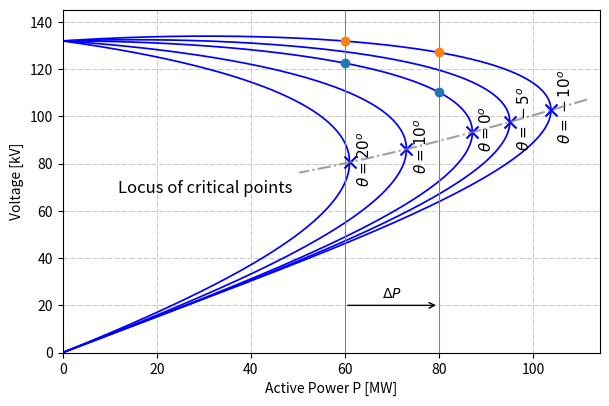
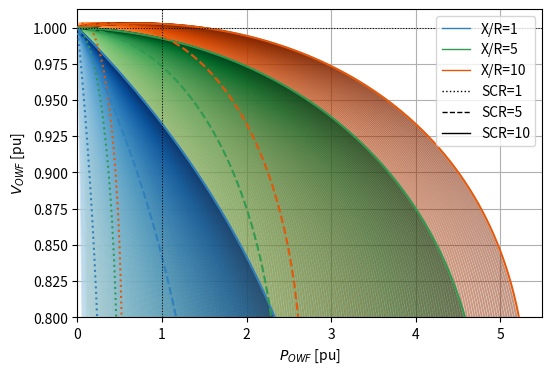

Here is the Python script that generated these plots, in order: (Note: this script raises an exception after producing the figures.)
# -*- coding: utf-8 -*-
"""
Created on Wed Sep  7 11:32:42 2022

@author: bvilm & eag
"""

import numpy as np
import matplotlib.pyplot as plt
import pandas as pd
import matplotlib as mpl
#plt.rcParams['font.size'] = '14'
def locus_PV(X,E,low,high):
    low_rng = low
    high_rng = high
    n = 1001
    
    deg = np.linspace(low_rng, high_rng, n)
    rad = np.radians(deg)
    
    power_max = np.power(E,2)/(2*X)*(np.sqrt(1+np.power(np.tan(rad),2))-np.tan(rad))
    Q_max = power_max*np.tan(rad)
    V_max = np.sqrt(-X*Q_max+(np.power(E,2)/2))
    
    return (1e-6)*power_max, (1e-3)*V_max

# Function to compute and plot a PV-curve given X, E and a list of load angles phi.
def PlotPV(X, E, phi):
    
    fig, ax = plt.subplots(1,1, figsize=(6, 4) , dpi=300)
    
    for i in phi:
        rad = np.radians(i)
        
        #1 - Determine maximum power, Pmax, for current value of phi
        Pmax = np.power(E,2)/(2*X)*(np.sqrt(1+np.power(np.tan(rad),2))-np.tan(rad))
        
        #2 - Generate a P vector going from zero to Pmax.
        pct = 0.9
        n_points = 1000
        P_vec1 = np.linspace(0, pct*Pmax, n_points, endpoint=False)
        P_vec2 = np.linspace(pct*Pmax, (1-1e-10)*Pmax, n_points, endpoint=True)
        
        P = np.concatenate((P_vec1, P_vec2),axis=0)
        Q = P*np.tan(rad)
        
        #3 - Calculate the upper and lower voltage solutions at each point in the P vector (in kV)
        V_plus = np.sqrt(-X*Q+(np.power(E,2)/2) + np.sqrt((np.power(E,4)/4)-np.power(X,2)*np.power(P,2)-np.power(E,2)*X*Q))
        V_minus = np.sqrt(-X*Q+(np.power(E,2)/2) - np.sqrt((np.power(E,4)/4)-np.power(X,2)*np.power(P,2)-np.power(E,2)*X*Q))
        
        #4 - Plot the voltage V as a function of the power P
        P_plot = 1e-6*P
        V_plus_plot = 1e-3*V_plus
        V_minus_plot = 1e-3*V_minus
        
        ax.plot(P_plot, V_plus_plot, color="blue", lw=1.25)
        ax.plot(P_plot, V_minus_plot, color="blue", lw=1.25)
        
        #5 - add a label to the curve containing the current value of phi in degrees 
        text_offset = 1.5
        ax.scatter(P_plot[-1], V_plus_plot[-1], 75, marker='x',color='blue',zorder=3)
        ax.text(P_plot[-1]+text_offset,V_plus_plot[-1]+text_offset,f'$\\theta={i}^o$',ha='left',va='center',rotation=90,zorder=3,fontsize=11)
        
        # Print to debug
        print('\ndegrees: %d (º), radians: %.3f (rad)' %(i,rad))
        print('Pmax: %.2f (MW)' %P_plot[-1])
        print('V_plus: %.2f (kV)' %V_plus_plot[-100])
        print('V_minus: %.2f (kV)' %V_minus_plot[-100])
        
    #6 Add labels on axes, title and plot locus of critical points (outside the for loop now)
    
    #6.1 Locus of critical points
    P_locus, V_locus = locus_PV(X, E, -14, 30)
    ax.plot(P_locus, V_locus, color="grey", ls="-.", lw=1.5, alpha=0.75,zorder=3)
    
    x_locus, y_locus = (P_locus[-1]-20, V_locus[-400]-15)  
    ax.text(x_locus, y_locus, "Locus of critical points", ha='center', va='center', zorder=3, fontsize=12)
    
    #6.2 Add title, labels, grid, etc.
    fig.tight_layout()
    plt.margins(x=0, y=0)
    plt.ylim([0,1.1*V_plus_plot[0]])
    plt.xlim([0,1.1*P_plot[-1]])
    ax.set_ylabel("Voltage [kV]")
    ax.set_xlabel("Active Power P [MW]")
    ax.grid(linestyle="-.", linewidth=0.5)  
    #plt.show()
        
    return fig,ax


def PV_point_cal(P,phi,E=132e3,R=0,X=100):
    rad = np.radians(phi)
    Q = P*np.tan(rad)

    v1 = np.sqrt(-(R*P+X*Q)+E**2/2+np.sqrt(E**4/4-(X*P-R*Q)**2-E**2*(R*P+X*Q)))*1e-3

    return v1

def PV_cal(E,P_sys,scr,xr,phi = 0):
    Z = E**2/(scr*P_sys)
    theta = np.arctan(xr)
    R, X = Z*np.cos(theta), Z*np.sin(theta)    

    # print(R,X)

    rad = 0
    rad = np.radians(phi)

    #1 - Determine maximum power, Pmax, for current value of phi
    # Pmax = np.power(E,2)/(2*X)*(np.sqrt(1+np.power(np.tan(rad),2))-np.tan(rad))

    
    #2 - Generate a P vector going from zero to Pmax.
    pct = 0.9
    n_points = 1000
    P = np.linspace(0, P_sys*max(SCR), 1000, endpoint=False)    
    Q = P*np.tan(rad)

    #3 - Calculate the upper and lower voltage solutions at each point in the P vector (in kV)
    V1 = np.sqrt(-(R*P+X*Q)+E**2/2+np.sqrt(E**4/4-(X*P-R*Q)**2-E**2*(R*P+X*Q)))

    
    P_plot = P/P_sys
    V_plus_plot = V1/E


    return P_plot, V_plus_plot 
   
#%% PV-curves 
E = 132e3
X = 100
phi = np.array([20,10,0,-5,-10])
fig,ax = PlotPV(X,E,phi)

p = np.array([60,60,80,80])*1e6
v = PV_point_cal(p,np.array([0,-10,0,-10]))

ax.scatter(p[[0,2]]*1e-6,v[[0,2]],zorder=3)
ax.scatter(p[[1,3]]*1e-6,v[[1,3]],zorder=3)
ax.axvline(60,lw=0.75,ls='-',color='grey',zorder=2)
ax.axvline(80,lw=0.75,ls='-',color='grey',zorder=2)


ax.text(70,25,'$\\Delta P$',ha='center',va='center')

ax.annotate('', (60, 20),xycoords='data',
            xytext=(80,20), textcoords='data',
            arrowprops=dict(facecolor='black',arrowstyle='<-'),
            horizontalalignment='center', verticalalignment='center')

# plt.show()
plt.savefig(r'C:\Users\<user>\Dropbox\Apps\Overleaf\UPEC 2022 - MDPI - edited\img\PV_single.pdf', bbox_inches="tight")


#%% PV-curves with SCR and X/R sensitivity

P = 8e6
E = 230e3
xr = 10
# fig, ax = plt.subplots(1,1,figsize=(6,4.5))
ps = []
vs = []
scrs = []
xrs = []

N = 100
SCR = [10,7.5,5,2.5,1]
SCR = np.arange(10,0.5,-.5)
SCR = list(np.linspace(0.25,10,175)) + [1,5]
norm = mpl.colors.Normalize(vmin=-len(SCR)*2, vmax=len(SCR))
XRs = [10,5,1]
# xrs = [10,5,1][0:3]
# pv = np.zeros((len(SCR),100))
fig, ax = plt.subplots(1,1,figsize=(6,4),dpi=200)
phi=-10
for i, scr in enumerate(SCR):
    print(scr)
    for xr in XRs:
        
        # print(scr)
        # for xr in [10,5,1]:                    
        # xr = 1
        p,v = PV_cal(E,P,scr,xr,phi=phi)
        if xr == 1:
            if scr==1:                
                ax.plot(p,v,color=mpl.cm.Blues(len(SCR)),ls=':',alpha=0.99,zorder=3)
            elif scr == 5:               
                ax.plot(p,v,color=mpl.cm.Blues(len(SCR)),ls='--',alpha=0.99,zorder=3)
            elif scr == 10:                
                ax.plot(p,v,color=mpl.cm.Blues(len(SCR)),ls='-',alpha=0.99,zorder=3)
            else:                
                ax.plot(p,v,color=mpl.cm.Blues((len(SCR)+i*2+1)/(len(SCR)*3)),alpha=0.5)
        elif xr == 5:
            if scr==1:                
                ax.plot(p,v,color=mpl.cm.Greens(len(SCR)),ls=':',alpha=0.99,zorder=3)
            elif scr == 5:               
                ax.plot(p,v,color=mpl.cm.Greens(len(SCR)),ls='--',alpha=0.99,zorder=3)
            elif scr == 10:                
                ax.plot(p,v,color=mpl.cm.Greens(len(SCR)),ls='-',alpha=0.99,zorder=3)
            else:                
                ax.plot(p,v,color=mpl.cm.Greens((len(SCR)+i*2+1)/(len(SCR)*3)),alpha=0.5)
        elif xr == 10:
            if scr==1:                
                ax.plot(p,v,color=mpl.cm.Oranges(len(SCR)),ls=':',alpha=0.99,zorder=3)
            elif scr == 5:               
                ax.plot(p,v,color=mpl.cm.Oranges(len(SCR)),ls='--',alpha=0.99,zorder=3)
            elif scr == 10:                
                ax.plot(p,v,color=mpl.cm.Oranges(len(SCR)),ls='-',alpha=0.99,zorder=3)
            else:                
                ax.plot(p,v,color=mpl.cm.Oranges((len(SCR)+i*2+1)/(len(SCR)*3)),alpha=0.5)
        
        # pv[i,:] = v
        # ps.append(p)
        # vs.append(v)
        # scrs.append(scr)
        # xrs.append(xr)
        # for j in range(len(p)):
        #     ps.append(p[j])
        #     vs.append(v[j])
        #     scrs.append(scr)
        #     xrs.append(xr)
        
from matplotlib.lines import Line2D
custom_lines = [Line2D([0], [0], color=mpl.cm.Blues(len(SCR)), lw=1),
                Line2D([0], [0], color=mpl.cm.Greens(len(SCR)), lw=1),
                Line2D([0], [0], color=mpl.cm.Oranges(len(SCR)), lw=1),
                Line2D([0], [0], color='k',ls=':', lw=1),
                Line2D([0], [0], color='k',ls='--', lw=1),
                Line2D([0], [0], color='k', lw=1),
                ]

# Create the figure
# fig, ax = plt.subplots()
ax.legend(custom_lines, ['X/R=1', 'X/R=5', 'X/R=10','SCR=1', 'SCR=5', 'SCR=10'])

ax.axvline(1,ls=':',lw=0.75,color='k',zorder=5)
ax.axhline(1,ls=':',lw=0.75,color='k',zorder=5)

# df = pd.DataFrame({'p':ps,'v':vs,'scr':scrs,'xr':xrs})
# df10 = df[df.xr == 10][['p','v','scr']]

# fig, ax = plt.subplots(1,1,figsize=(6,6))
# d = df10.pivot(index='scr',columns='p',values='v')
# X,Y,Z = d.index,d.columns,d.values
# ax.imshow(Z,extent=[min(X),max(X),min(Y),max(Y)],origin="lower")
ax.set_ylabel('$V_{OWF}$ [pu]')
ax.set_xlabel('$P_{OWF}$ [pu]')
ax.set_ylim(0.80,1.0125)
ax.set_xlim(0,5.5)
ax.grid()


# df10.pivot(index='scr', columns='p', values='v')

# plt.savefig(r'C:\Users\<user>\Dropbox\Apps\Overleaf\UPEC 2022 - MDPI - edited\img\PV_mult.pdf', bbox_inches="tight")
            
#%%
# Creating dataset
import matplotlib as mpl
def fun(x,y,E,scr,xr,P_sys,mode='V'):
    Z = E**2/(scr*P_sys)
    theta = np.arctan(xr)
    R, X = Z*np.cos(theta), Z*np.sin(theta)    
    # print(R,X,E,P,Q)
    if mode == 'P':
        V, Q = x,y        
        return [-(R*V**2-np.sqrt(-Q**2*(R**2+X**2)**2+(R**2+X**2)*(E**2-2*Q*X)*V**2-X**2*V**4))/(R**2+X**2),
                -(R*V**2+np.sqrt(-Q**2*(R**2+X**2)**2+(R**2+X**2)*(E**2-2*Q*X)*V**2-X**2*V**4))/(R**2+X**2)]
        
    elif mode =='Q':
        P, V = x,y
        return [np.sqrt(-(R*P+X*Q)+E**2/2+np.sqrt(E**4/4-(X*P-R*Q)**2-E**2*(R*P+X*Q))),
                np.sqrt(-(R*P+X*Q)+E**2/2-np.sqrt(E**4/4-(X*P-R*Q)**2-E**2*(R*P+X*Q)))]
        
    
    elif mode =='V':
        P, Q = x,y
        return [np.sqrt(-(R*P+X*Q)+E**2/2+np.sqrt(E**4/4-(X*P-R*Q)**2-E**2*(R*P+X*Q))),
                np.sqrt(-(R*P+X*Q)+E**2/2-np.sqrt(E**4/4-(X*P-R*Q)**2-E**2*(R*P+X*Q)))]

# Initialization
n = 250
x = 10
scr, xr=3,3





# ======= Map solution space for V =======
import matplotlib.tri as mtri
for i in range(2):
    # Creating figure
    fig = plt.figure(figsize =(8, 5),dpi=200)
    ax = plt.axes(projection ='3d')
    ax.xaxis.pane.fill = False
    ax.yaxis.pane.fill = False
    ax.zaxis.pane.fill = False
    ax.w_xaxis.gridlines.set_ls(':')
    ax.w_yaxis.gridlines.set_ls(':')
    ax.w_zaxis.gridlines.set_ls(':')
    ax.set_xlabel('$P_{OWF}$ [pu]')
    ax.set_ylabel('$Q_{OWF}$ [pu]')
    ax.set_zlabel('$V_r$ [pu]')
    ax.set_xlim(0,x)
    ax.set_ylim(-x,4)
    ax.set_zlim(0,1.4)
    if i == 0:
        ax.view_init(15, 5)
        cmap = plt.cm.rainbow #or any other colormap
        norm = mpl.colors.Normalize(vmin=0, vmax=1.6)
    else:
        ax.view_init(15, 30)
        cmap = plt.cm.bwr #or any other colormap
        norm = mpl.colors.Normalize(vmin=0.95, vmax=1.05)
    
    
    # https://matplotlib.org/stable/gallery/mplot3d/trisurf3d_2.html
    # https://stackoverflow.com/questions/9170838/surface-plots-in-matplotlib
    p = np.concatenate([np.linspace(0, x*0.9, n),np.linspace(x*0.9,x, n)])
    q = np.concatenate([np.linspace(-x, x, n),np.linspace(-x, x, n)])
    P, Q = np.meshgrid(p, q)
    
    # Trianglurization
    
    
    P, Q = P.flatten(), Q.flatten()
    
    zs = np.array(fun(P, Q,1,scr,xr,1,mode='V'))
    
    V = np.hstack([zs[0,:],np.flip(zs[1,:])])
    
    idx = np.argwhere(~np.isnan(V))
    fo = n**2 - idx.shape[0] # filtered out
    
    P = np.hstack([P,np.flip(P)])
    Q = np.hstack([Q,np.flip(Q)])
    P = P[idx].flatten()
    Q = Q[idx].flatten()
    V = V[idx].flatten()
    tri = mtri.Triangulation(V,Q)
    
    surf = ax.plot_trisurf(P,Q,V, triangles=tri.triangles, cmap=cmap,lw=0.05,norm=norm)
    
    
    # surf = ax.plot_trisurf(P,Q,V, cmap=cmap, norm=norm, edgecolor ='grey',lw=0.25,alpha=0.9)
    fig.colorbar(surf, shrink=0.5, aspect=10)
    
    
    # Paths
    phi = np.array([20,10,0,-5,-10,-2])
    phi = np.array([10,0,-10])
    for i in phi:
        rad = np.radians(i)
        
        #1 - Determine maximum power, Pmax, for current value of phi
        
        #2 - Generate a P vector going from zero to Pmax.
        pct = 0.9
        n_points = 50
        P_vec1 = np.linspace(0, pct*x, n_points, endpoint=False)
        P_vec2 = np.linspace(pct*x, (1-1e-10)*x, n_points, endpoint=True)
        
        P = np.concatenate((P_vec1, P_vec2),axis=0)
        Q = P*np.tan(rad)
        
        #3 - Calculate the upper and lower voltage solutions at each point in the P vector (in kV)
        # V_plus = np.sqrt(-X*Q+(np.power(E,2)/2) + np.sqrt((np.power(E,4)/4)-np.power(X,2)*np.power(P,2)-np.power(E,2)*X*Q))
        V_plus = np.array(fun(P,Q,1,scr,xr,1,mode='V'))[0,:]
    
        ax.plot(P,Q,V_plus,lw=2,alpha=0.8,zorder=3,color='k')
    
    
    plt.show()
    
    
    # plt.savefig(r'C:\Users\<user>\Dropbox\Apps\Overleaf\UPEC 2022 - MDPI - edited\img\PVQ_surf_'+f'{i}'+'.pdf', bbox_inches="tight")
    # plt.close()

            
#%%
# Creating dataset
import matplotlib as mpl
def fun(x,y,E,scr,xr,P_sys,mode='V'):
    Z = E**2/(scr*P_sys)
    theta = np.arctan(xr)
    R, X = Z*np.cos(theta), Z*np.sin(theta)    
    # print(R,X,E,P,Q)
    if mode == 'P':
        V, Q = x,y        
        return [-(R*V**2-np.sqrt(-Q**2*(R**2+X**2)**2+(R**2+X**2)*(E**2-2*Q*X)*V**2-X**2*V**4))/(R**2+X**2),
                -(R*V**2+np.sqrt(-Q**2*(R**2+X**2)**2+(R**2+X**2)*(E**2-2*Q*X)*V**2-X**2*V**4))/(R**2+X**2)]
        
    elif mode =='Q':
        P, Q = x,y
        return [np.sqrt(-(R*P+X*Q)+E**2/2+np.sqrt(E**4/4-(X*P-R*Q)**2-E**2*(R*P+X*Q))),
                np.sqrt(-(R*P+X*Q)+E**2/2-np.sqrt(E**4/4-(X*P-R*Q)**2-E**2*(R*P+X*Q)))]
        
    elif mode =='V':
        P, Q = x,y
        return [np.sqrt(-(R*P+X*Q)+E**2/2+np.sqrt(E**4/4-(X*P-R*Q)**2-E**2*(R*P+X*Q))),
                np.sqrt(-(R*P+X*Q)+E**2/2-np.sqrt(E**4/4-(X*P-R*Q)**2-E**2*(R*P+X*Q)))]

# Initialization
n = 100
x = 10
scr, xr=3,3





# ======= Map solution space for V =======
import matplotlib.tri as mtri
for scr in [10,3]:
    for xr in [10,3]:
        # Creating figure
        fig = plt.figure(figsize =(8, 5),dpi=200)
        ax = plt.axes(projection ='3d')
        ax.xaxis.pane.fill = False
        ax.yaxis.pane.fill = False
        ax.zaxis.pane.fill = False
        ax.w_xaxis.gridlines.set_ls(':')
        ax.w_yaxis.gridlines.set_ls(':')
        ax.w_zaxis.gridlines.set_ls(':')
        ax.set_xlabel('$P_{OWF}$ [pu]')
        ax.set_ylabel('$Q_{OWF}$ [pu]')
        ax.set_zlabel('$V_r$ [pu]')
        # ax.text(0.5,0.5,0.5,'$V_r$ [pu]',rotation=90)

        ax.set_xlim(0,x)
        ax.set_ylim(-x,4)
        ax.set_zlim(0,1.4)

        ax.view_init(15, 45)
        cmap = plt.cm.rainbow #or any other colormap
        norm = mpl.colors.Normalize(vmin=0, vmax=1.6)
        
        # https://matplotlib.org/stable/gallery/mplot3d/trisurf3d_2.html
        # https://stackoverflow.com/questions/9170838/surface-plots-in-matplotlib
        p = np.concatenate([np.linspace(0, x*0.9, n),np.linspace(x*0.9,x, n)])
        q = np.concatenate([np.linspace(-x, x, n),np.linspace(-x, x, n)])
        P, Q = np.meshgrid(p, q)
        
        # Trianglurization
        
        
        P, Q = P.flatten(), Q.flatten()
        
        zs = np.array(fun(P, Q,1,scr,xr,1,mode='V'))
        
        V = np.hstack([zs[0,:],np.flip(zs[1,:])])
        
        idx = np.argwhere(~np.isnan(V))
        fo = n**2 - idx.shape[0] # filtered out
        
        P = np.hstack([P,np.flip(P)])
        Q = np.hstack([Q,np.flip(Q)])
        P = P[idx].flatten()
        Q = Q[idx].flatten()
        V = V[idx].flatten()
        tri = mtri.Triangulation(V,Q)
        
        surf = ax.plot_trisurf(P,Q,V, triangles=tri.triangles, cmap=cmap,lw=0.05,norm=norm,zorder=1)
        
        
        # surf = ax.plot_trisurf(P,Q,V, cmap=cmap, norm=norm, edgecolor ='grey',lw=0.25,alpha=0.9)
        
        fig.colorbar(surf, shrink=0.5, aspect=10,extend='max',label='$V_r$ [pu]')
        
            
        # Paths
        phi = np.array([20,10,0,-5,-10,-2])
        phis = np.array([0,-10,-20])
        
        ax.plot([x,0,0],[-x,-x,4],[1,1,1],color='k',ls=':',lw=1,zorder=0)
        ax.plot([x,0,0],[0,0,0],[0,0,1.4],color='k',ls=':',lw=1,zorder=0)
        ax.plot([1,1,1],[-x,-x,4],[1.4,0,0],color='k',ls=':',lw=1,zorder=0)
        q_ = []
        v_ = []
        
        for j,phi in enumerate(phis):
            rad = np.radians(phi)
            
            #1 - Determine maximum power, Pmax, for current value of phi
            
            #2 - Generate a P vector going from zero to Pmax.
            pct = 0.9
            n_points = 50
            P_vec1 = np.linspace(0, pct*x, n_points, endpoint=False)
            P_vec2 = np.linspace(pct*x, (1-1e-10)*x, n_points, endpoint=True)
            
            P = np.concatenate((P_vec1, P_vec2),axis=0)
            Q = P*np.tan(rad)
            q_.append(np.tan(rad))            
            #3 - Calculate the upper and lower voltage solutions at each point in the P vector (in kV)
            # V_plus = np.sqrt(-X*Q+(np.power(E,2)/2) + np.sqrt((np.power(E,4)/4)-np.power(X,2)*np.power(P,2)-np.power(E,2)*X*Q))
            V_plus = np.array(fun(P,Q,1,scr,xr,1,mode='V'))[0,:]

            
            v_.append(np.array(fun(1,np.tan(rad),1,scr,xr,1,mode='V'))[0])
            # print(v_)

        
            ax.plot(P,Q,V_plus,lw=2,alpha=0.8,zorder=5,color=['k','grey','darkgrey'][j],label='$\\theta='+f'{phi}'+'^\\circ$')
            print(v_)

        ax.plot([0],[0],[1],marker='*',label='No load',color='white',zorder=8,markersize=10,markeredgecolor='black',mfc='gold')
        for j in range(3):
            if j ==0:   
                ax.plot([1],q_[j],v_[j],color='white',marker='.',zorder=8,markersize=8,markeredgecolor='black',mfc=cmap(v_[j]/1.6),label='Nom. load')
            else:
                ax.plot([1],q_[j],v_[j],color='white',marker='.',zorder=8,markersize=8,markeredgecolor='black',mfc=cmap(v_[j]/1.6))
                
                
        if scr == 10 and xr == 10:
            plt.legend(ncol=2,loc='lower center',fontsize=8, bbox_to_anchor=(0.5, 0.175))

        fig.tight_layout()
        plt.show()
                    
        # plt.savefig(r'C:\Users\<user>\Dropbox\Apps\Overleaf\UPEC 2022 - MDPI - edited\img\PVQ_surf_'+f'scr{scr}_xr{xr}'+'.pdf', bbox_inches="tight")
        # plt.close()


#%%
# Creating dataset
# def fun(P,Q,E,scr,xr,P_sys):
#     Z = E**2/(scr*P_sys)
#     theta = np.arctan(xr)
#     R, X = Z*np.cos(theta), Z*np.sin(theta)    
#     print(R,X,E,P,Q)
#     return np.sqrt(-(R*P+X*Q)+E**2/2+np.sqrt(E**4/4-(X*P-R*Q)**2-E**2*(R*P+X*Q)))
import matplotlib.pyplot as plt
import mpl_toolkits
# from mpl_toolkits.axes_grid1.axes_divider import make_axes_locatable
# from mpl_toolkits.axes_grid1.colorbar import colorbar
from matplotlib import cbook
import matplotlib.pyplot as plt
from mpl_toolkits.axes_grid1 import ImageGrid




n= 1001
x = 10

p = np.concatenate([np.linspace(0, x, n)])
q = np.concatenate([np.linspace(-x, x*.1, n)])
P, Q = np.meshgrid(p, q)
P, Q = P.flatten(), Q.flatten()
P, Q = np.meshgrid(p, q)


scrs = [10,10,3,3]
xrs = [10,3,10,3]
cnt = 0

fig,ax = plt.subplots(2,2,figsize =(6, 6),dpi=200,sharex=True,sharey=True)

for i in range(2):
    for j in range(2):
        # V = np.ones(P.shape)
        # for k in range(P.shape[0]):
        #     V[:,k] = fun(P[k,:],Q[:,k],1,scrs[cnt],xrs[cnt],1)
        V = np.flip(np.array(fun(P, Q, 1,scrs[cnt],xrs[cnt],1,mode='V'))[0,:].reshape(n,n),axis=0)


        cmap = plt.cm.rainbow #or any other colormap
            
        # bwr = ax[i,j].pcolormesh(P,Q,np.where((V>=0.95) & (1.05>=V),V,np.nan),cmap = plt.cm.bwr)    
        # grey = ax[i,j].pcolormesh(P,Q,np.where((V>=0.95) & (1.05>=V),np.nan,V),cmap = plt.cm.Greys,norm = mpl.colors.Normalize(vmin=0, vmax=1.4))    
        bwr = ax[i,j].imshow(np.where((V>0.95) & (1.05>V),V,np.nan),cmap = plt.cm.bwr,label='$\\mathcal{F}$')    

        grey = ax[i,j].imshow(np.where((V>=0.95) & (1.05>=V),np.nan,V),cmap = plt.cm.Greys,norm = mpl.colors.Normalize(vmin=0, vmax=1.4),label='$\\mathcal{C}$')    

        # if i == 1 and j == 1:
        #     ax1_divider = mpl_toolkits.axes_grid1.axes_divider.make_axes_locatable(ax[i,j])
        #     cax1 = ax1_divider.append_axes("right", size="7%", pad="2%")
        #     cb1 = cax1.colorbar(grey, cax=cax1,extend='max')

        # elif i == 0 and j == 1:
        #     ax1_divider = mpl_toolkits.axes_grid1.axes_divider.make_axes_locatable(ax[i,j])
        #     cax1 = ax1_divider.append_axes("right", size="7%", pad="2%")
        #     cb1 = cax1.colorbar(bwr, cax=cax1,extend='max')

        # plt.colorbar()

        # Creating figure
        ax[i,j].set_title(f'SCR={scrs[cnt]}, X/R={xrs[cnt]}')
        if i > 0:
            ax[i,j].set_xlabel('$P_{OWF}$ [pu]')
        if j < 1:
            ax[i,j].set_ylabel('$Q_{OWF}$ [pu]')
        # ax[i,j].set_xticks([np.arange(0,P.shape[0],5)])
        # ax[i,j].set_xticklabels(P[[0,10,20,30],[0,10,20,30]])
        # ax[i,j].set_yticks([np.arange(0,Q.shape[0],5)])
        rng = np.array(list(range(0,n+1,200)))
        qrng = [int(i/11*n)-1 for i in [1,3,5,7,9,11]]
        ax[i,j].set_xticks(rng)
        ax[i,j].set_yticks(qrng)
        ax[i,j].set_xticklabels(p[rng])
        ax[i,j].set_yticklabels([round(x,1) for x in np.flip(q)[qrng]])
        ax[i,j].grid()
        cnt+=1
# ax[-1,-1].legend()
# plt.show()

plt.savefig(r'C:\Users\<user>\Dropbox\Apps\Overleaf\UPEC 2022 - MDPI - edited\img\PVQ_ims.pdf', bbox_inches="tight")

#%%
import matplotlib.pyplot as plt
import mpl_toolkits
# from mpl_toolkits.axes_grid1.axes_divider import make_axes_locatable
# from mpl_toolkits.axes_grid1.colorbar import colorbar
from matplotlib import cbook
import matplotlib.pyplot as plt
from mpl_toolkits.axes_grid1 import ImageGrid
import matplotlib as mpl
def fun(x,y,E,scr,xr,P_sys,mode='V'):
    Z = E**2/(scr*P_sys)
    theta = np.arctan(xr)
    R, X = Z*np.cos(theta), Z*np.sin(theta)    
    # print(R,X,E,P,Q)
    if mode == 'P':
        V, Q = x,y        
        return [-(R*V**2-np.sqrt(-Q**2*(R**2+X**2)**2+(R**2+X**2)*(E**2-2*Q*X)*V**2-X**2*V**4))/(R**2+X**2),
                -(R*V**2+np.sqrt(-Q**2*(R**2+X**2)**2+(R**2+X**2)*(E**2-2*Q*X)*V**2-X**2*V**4))/(R**2+X**2)]
        
    elif mode =='Q':
        P, V = x,y
        return [(-V**2*X + np.sqrt(-P**2*R**4 - 2*P**2*R**2*X**2 - P**2*X**4 - 2*P*R**3*V**2 - 2*P*R*V**2*X**2 - R**2*V**4 + R**2*V**2*E**2 + V**2*E**2*X**2))/(R**2 + X**2),
                (-V**2*X - np.sqrt(-P**2*R**4 - 2*P**2*R**2*X**2 - P**2*X**4 - 2*P*R**3*V**2 - 2*P*R*V**2*X**2 - R**2*V**4 + R**2*V**2*E**2 + V**2*E**2*X**2))/(R**2 + X**2)]
        
    elif mode =='V':
        P, Q = x,y
        return [np.sqrt(-(R*P+X*Q)+E**2/2+np.sqrt(E**4/4-(X*P-R*Q)**2-E**2*(R*P+X*Q))),
                np.sqrt(-(R*P+X*Q)+E**2/2-np.sqrt(E**4/4-(X*P-R*Q)**2-E**2*(R*P+X*Q)))]


x = 3

n= 2001

p = np.concatenate([np.linspace(0, x, n)])
q = np.concatenate([np.linspace(-x, x*.1, n)])
P, Q = np.meshgrid(p, q)
P, Q = P.flatten(), Q.flatten()
P, Q = np.meshgrid(p, q)




scrs = [3]
xrs = [3]
cnt = 0

fig,ax = plt.subplots(1,1,figsize =(6, 6),dpi=200,sharex=True,sharey=True)

# V = np.ones(P.shape)
# for k in range(P.shape[0]):
#     V[:,k] = fun(P[k,:],Q[:,k],1,scrs[cnt],xrs[cnt],1)
V = np.flip(np.array(fun(P, Q, 1,scrs[cnt],xrs[cnt],1,mode='V'))[0,:].reshape(n,n),axis=0)

q_ = np.array(fun(p,1,1,scr,xr,1,mode='Q'))[0]


cmap = plt.cm.rainbow #or any other colormap
    
# bwr = ax[i,j].pcolormesh(P,Q,np.where((V>=0.95) & (1.05>=V),V,np.nan),cmap = plt.cm.bwr)    
# grey = ax[i,j].pcolormesh(P,Q,np.where((V>=0.95) & (1.05>=V),np.nan,V),cmap = plt.cm.Greys,norm = mpl.colors.Normalize(vmin=0, vmax=1.4))    
# if i == 1 and j == 1:
#     ax1_divider = mpl_toolkits.axes_grid1.axes_divider.make_axes_locatable(ax[i,j])
#     cax1 = ax1_divider.append_axes("right", size="7%", pad="2%")
#     cb1 = cax1.colorbar(grey, cax=cax1,extend='max')

# elif i == 0 and j == 1:
#     ax1_divider = mpl_toolkits.axes_grid1.axes_divider.make_axes_locatable(ax[i,j])
#     cax1 = ax1_divider.append_axes("right", size="7%", pad="2%")
#     cb1 = cax1.colorbar(bwr, cax=cax1,extend='max')

# plt.colorbar()

extent = [0,x,-x,x*.1]

grey = ax.imshow(V,cmap = plt.cm.Greys,norm = mpl.colors.Normalize(vmin=0, vmax=1.4),label='$\\mathcal{C}$', extent=extent)    
bwr = ax.imshow(np.where((V>=0.95) & (1.05>=V),V,np.nan),cmap = plt.cm.bwr,label='$\\mathcal{F}$', extent=extent)    
# grey = ax.imshow(np.where((V>=0.95) & (1.05>=V),np.nan,V),cmap = plt.cm.Greys,norm = mpl.colors.Normalize(vmin=0, vmax=1.4),label='$\\mathcal{C}$', extent=extent)    

file = 'DVF_PF1_2para_unstable2'

# Creating figure
# ax[i,j].set_title(f'SCR={scrs[cnt]}, X/R={xrs[cnt]}')
ax.set_xlabel('$P_{OWF}$ [pu]')
ax.set_ylabel('$Q_{OWF}$ [pu]')
# ax[i,j].set_xticks([np.arange(0,P.shape[0],5)])
# ax[i,j].set_xticklabels(P[[0,10,20,30],[0,10,20,30]])
# ax[i,j].set_yticks([np.arange(0,Q.shape[0],5)])
# rng = np.array(list(range(0,n+1,200)))
# qrng = [int(i/11*n)-1 for i in [1,3,5,7,9,11]]
# ax.set_xticks(rng)
# ax.set_yticks(qrng)
# ax.set_xticklabels(p[rng])
# ax.set_yticklabels([round(x,1) for x in np.flip(q)[qrng]])

# plot 
non_nan_indices = ~np.isnan(q_)
# Filter p and q_ using the non-nan indices
p_clean = np.linspace(0, x, n)[non_nan_indices]
q_clean = q_[non_nan_indices]
last_idx = -10
ax.plot(p_clean[:last_idx],q_clean[:last_idx],zorder=10,color='black',ls='--')

p_sim = 205.02176/100
q_sim = -258.2177/100
ax.scatter([p_sim],[q_sim],color='gold')

ax.grid(ls=':')
cnt+=1
# ax[-1,-1].legend()
# plt.show()

plt.savefig(r'C:\Users\<user>\Dropbox\Apps\Overleaf\Thesis - Stability Analysis of MMC-HVDC Connections with Parallel Grid-Forming Mode in Offshore Energy Hubs\sources\05_model\img\PQV_scr3_xr3.pdf', bbox_inches="tight")


